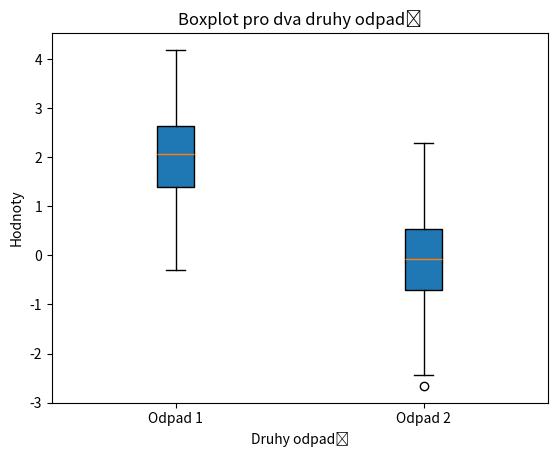

Python code for this plot:
import matplotlib.pyplot as plt
import numpy as np

# Vytvoření náhodných dat pro druhý druh odpadu
np.random.seed(2)
data2 = np.random.normal(0, 1, size=100)

# Vytvoření náhodných dat pro první druh odpadu
np.random.seed(1)
data1 = np.random.normal(2, 1, size=100)

# Vytvoření boxplotu s barevným rozlišením
fig, ax = plt.subplots()
ax.boxplot([data1, data2], patch_artist=True, boxprops=dict(facecolor='C0'))

# Nastavení barev
colors = ['C1', 'C2']
for patch, color in zip(ax.artists, colors):
    patch.set_facecolor(color)

# Nastavení popisků os a názvu grafu
ax.set_xlabel('Druhy odpadů')
ax.set_ylabel('Hodnoty')
ax.set_title('Boxplot pro dva druhy odpadů')

# Nastavení popisků na ose x
ax.set_xticklabels(['Odpad 1', 'Odpad 2'])

# Zobrazení grafu
plt.show()


